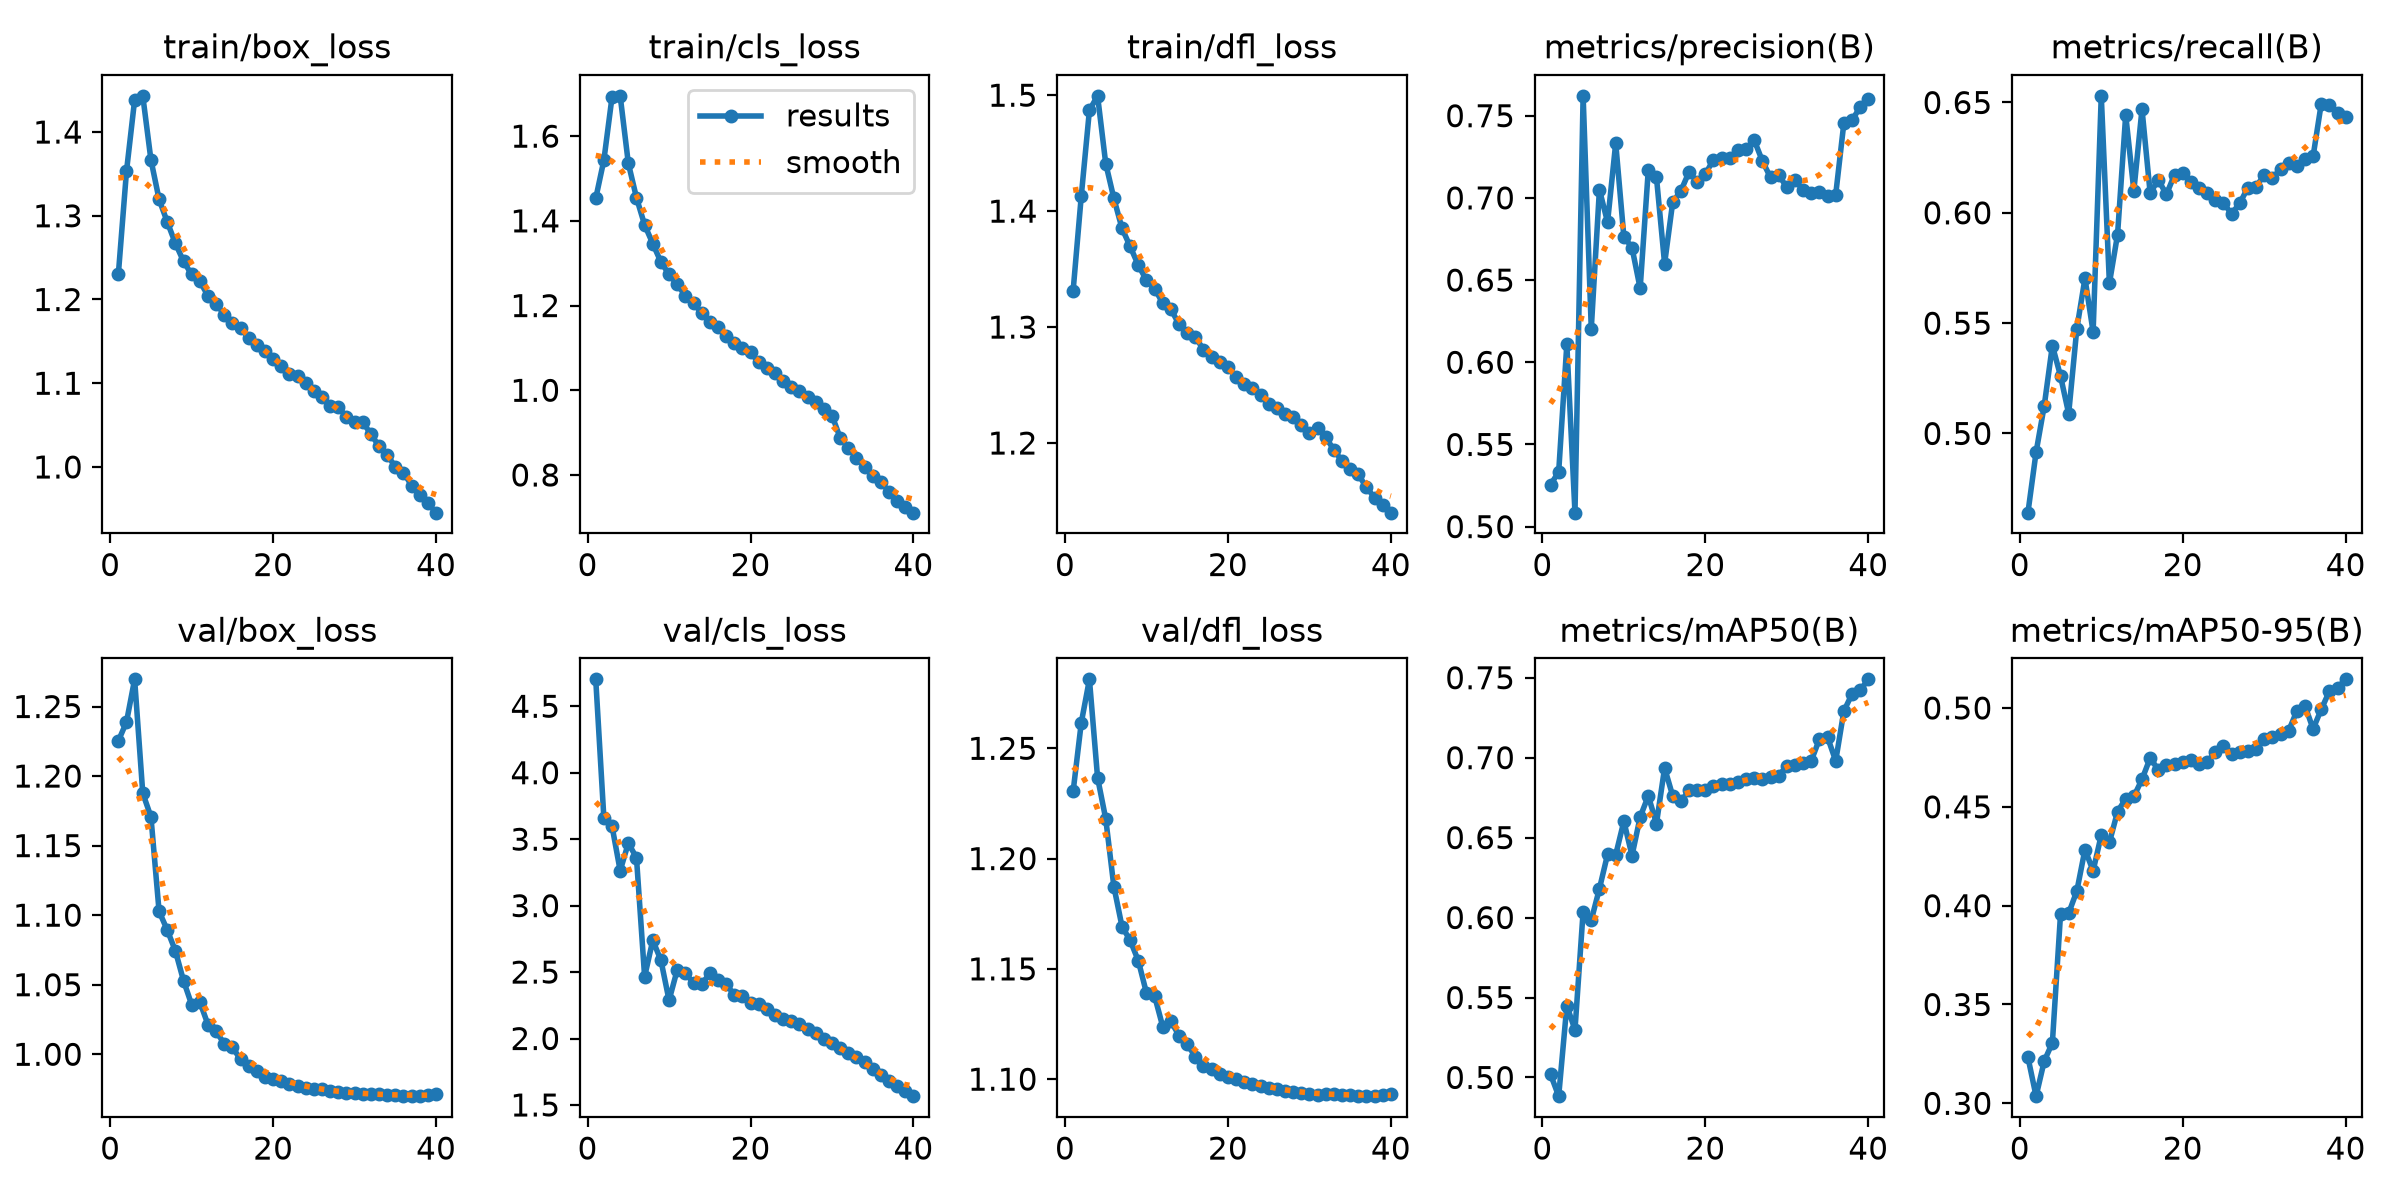

Data behind this chart, as committed beside it:
epoch, time, train/box_loss, train/cls_loss, train/dfl_loss, metrics/precision(B), metrics/recall(B), metrics/mAP50(B), metrics/mAP50-95(B), val/box_loss, val/cls_loss, val/dfl_loss, lr/pg0, lr/pg1, lr/pg2, lr/pg3, lr/pg4, lr/pg5, lr/pg6, lr/pg7
1, 612.9, 1.23, 1.453, 1.331, 0.5255, 0.4641, 0.502, 0.3233, 1.225, 4.703, 1.23, 0.009997, 0.003332, 0.009997, 0.003332, 0.009997, 0.003332, 0.009997, 0.003332
2, 1143, 1.353, 1.543, 1.413, 0.5332, 0.4915, 0.4883, 0.3036, 1.239, 3.659, 1.262, 0.0195, 0.006501, 0.0195, 0.006501, 0.0195, 0.006501, 0.0195, 0.006501
3, 1653, 1.438, 1.692, 1.487, 0.6109, 0.5125, 0.5449, 0.3214, 1.27, 3.598, 1.281, 0.02851, 0.009504, 0.02851, 0.009504, 0.02851, 0.009504, 0.02851, 0.009504
4, 2162, 1.443, 1.695, 1.499, 0.5085, 0.5399, 0.5298, 0.3306, 1.188, 3.263, 1.237, 0.02777, 0.009258, 0.02777, 0.009258, 0.02777, 0.009258, 0.02777, 0.009258
5, 2669, 1.367, 1.536, 1.441, 0.7621, 0.5261, 0.6037, 0.3956, 1.171, 3.469, 1.218, 0.02703, 0.00901, 0.02703, 0.00901, 0.02703, 0.00901, 0.02703, 0.00901
6, 3177, 1.32, 1.455, 1.411, 0.6204, 0.509, 0.5984, 0.3962, 1.103, 3.361, 1.187, 0.02629, 0.008762, 0.02629, 0.008762, 0.02629, 0.008762, 0.02629, 0.008762
7, 3691, 1.293, 1.39, 1.385, 0.705, 0.5475, 0.618, 0.4074, 1.089, 2.465, 1.169, 0.02555, 0.008515, 0.02555, 0.008515, 0.02555, 0.008515, 0.02555, 0.008515
8, 4202, 1.267, 1.346, 1.37, 0.6852, 0.5703, 0.6395, 0.4284, 1.074, 2.739, 1.163, 0.0248, 0.008268, 0.0248, 0.008268, 0.0248, 0.008268, 0.0248, 0.008268
9, 4712, 1.246, 1.303, 1.353, 0.7333, 0.546, 0.6392, 0.4176, 1.053, 2.589, 1.154, 0.02406, 0.00802, 0.02406, 0.00802, 0.02406, 0.00802, 0.02406, 0.00802
10, 5222, 1.23, 1.274, 1.34, 0.6764, 0.653, 0.6602, 0.4357, 1.036, 2.287, 1.139, 0.02332, 0.007772, 0.02332, 0.007772, 0.02332, 0.007772, 0.02332, 0.007772
11, 5733, 1.222, 1.25, 1.333, 0.6697, 0.5681, 0.6387, 0.432, 1.038, 2.516, 1.138, 0.02258, 0.007525, 0.02258, 0.007525, 0.02258, 0.007525, 0.02258, 0.007525
12, 6244, 1.204, 1.223, 1.321, 0.6449, 0.5901, 0.6629, 0.4476, 1.021, 2.494, 1.124, 0.02183, 0.007278, 0.02183, 0.007278, 0.02183, 0.007278, 0.02183, 0.007278
13, 6757, 1.195, 1.205, 1.315, 0.7171, 0.6444, 0.6761, 0.4541, 1.016, 2.415, 1.126, 0.02109, 0.00703, 0.02109, 0.00703, 0.02109, 0.00703, 0.02109, 0.00703
14, 7268, 1.182, 1.183, 1.302, 0.7125, 0.61, 0.6588, 0.4553, 1.008, 2.409, 1.12, 0.02035, 0.006783, 0.02035, 0.006783, 0.02035, 0.006783, 0.02035, 0.006783
15, 7796, 1.172, 1.16, 1.295, 0.66, 0.647, 0.6936, 0.4639, 1.005, 2.489, 1.116, 0.01961, 0.006535, 0.01961, 0.006535, 0.01961, 0.006535, 0.01961, 0.006535
16, 8323, 1.166, 1.149, 1.292, 0.6976, 0.609, 0.676, 0.4747, 0.9963, 2.436, 1.11, 0.01886, 0.006287, 0.01886, 0.006287, 0.01886, 0.006287, 0.01886, 0.006287
17, 8845, 1.154, 1.129, 1.28, 0.7042, 0.6149, 0.6727, 0.4687, 0.9919, 2.414, 1.106, 0.01812, 0.00604, 0.01812, 0.00604, 0.01812, 0.00604, 0.01812, 0.00604
18, 9370, 1.146, 1.111, 1.275, 0.7158, 0.6084, 0.6795, 0.4714, 0.9881, 2.326, 1.105, 0.01738, 0.005792, 0.01738, 0.005792, 0.01738, 0.005792, 0.01738, 0.005792
19, 9891, 1.138, 1.1, 1.27, 0.7097, 0.6173, 0.6797, 0.4716, 0.9838, 2.318, 1.102, 0.01664, 0.005545, 0.01664, 0.005545, 0.01664, 0.005545, 0.01664, 0.005545
20, 10416, 1.129, 1.089, 1.266, 0.7144, 0.6182, 0.6801, 0.4726, 0.9824, 2.264, 1.101, 0.01589, 0.005298, 0.01589, 0.005298, 0.01589, 0.005298, 0.01589, 0.005298
21, 10940, 1.121, 1.066, 1.257, 0.7233, 0.6139, 0.6823, 0.4736, 0.9805, 2.262, 1.1, 0.01515, 0.00505, 0.01515, 0.00505, 0.01515, 0.00505, 0.01515, 0.00505
22, 11469, 1.112, 1.052, 1.251, 0.724, 0.6113, 0.6838, 0.4714, 0.9787, 2.223, 1.099, 0.01441, 0.004803, 0.01441, 0.004803, 0.01441, 0.004803, 0.01441, 0.004803
23, 11994, 1.109, 1.04, 1.247, 0.7242, 0.6088, 0.6837, 0.4727, 0.9773, 2.179, 1.098, 0.01367, 0.004555, 0.01367, 0.004555, 0.01367, 0.004555, 0.01367, 0.004555
24, 12517, 1.1, 1.022, 1.242, 0.7291, 0.6059, 0.685, 0.4776, 0.976, 2.145, 1.097, 0.01292, 0.004307, 0.01292, 0.004307, 0.01292, 0.004307, 0.01292, 0.004307
25, 13041, 1.09, 1.009, 1.234, 0.7297, 0.6043, 0.6865, 0.4806, 0.9751, 2.129, 1.096, 0.01218, 0.00406, 0.01218, 0.00406, 0.01218, 0.00406, 0.01218, 0.00406
26, 13559, 1.083, 0.9983, 1.23, 0.7352, 0.5996, 0.6872, 0.4768, 0.9749, 2.106, 1.095, 0.01144, 0.003812, 0.01144, 0.003812, 0.01144, 0.003812, 0.01144, 0.003812
27, 14079, 1.073, 0.9838, 1.225, 0.7225, 0.6043, 0.6864, 0.4776, 0.9736, 2.074, 1.095, 0.01069, 0.003565, 0.01069, 0.003565, 0.01069, 0.003565, 0.01069, 0.003565
28, 14614, 1.071, 0.9711, 1.222, 0.7124, 0.6115, 0.6876, 0.4784, 0.9729, 2.038, 1.094, 0.009952, 0.003318, 0.009952, 0.003318, 0.009952, 0.003318, 0.009952, 0.003318
29, 15146, 1.06, 0.9562, 1.216, 0.7141, 0.6117, 0.6888, 0.4794, 0.9722, 2, 1.094, 0.00921, 0.00307, 0.00921, 0.00307, 0.00921, 0.00307, 0.00921, 0.00307
30, 15667, 1.054, 0.9404, 1.209, 0.7063, 0.6173, 0.6947, 0.4845, 0.9719, 1.966, 1.093, 0.008467, 0.002822, 0.008467, 0.002822, 0.008467, 0.002822, 0.008467, 0.002822
31, 16213, 1.054, 0.8877, 1.213, 0.7107, 0.6157, 0.6951, 0.4854, 0.9713, 1.93, 1.093, 0.007725, 0.002575, 0.007725, 0.002575, 0.007725, 0.002575, 0.007725, 0.002575
32, 17575, 1.039, 0.8649, 1.205, 0.7049, 0.6199, 0.6967, 0.4869, 0.9713, 1.891, 1.093, 0.006982, 0.002328, 0.006982, 0.002328, 0.006982, 0.002328, 0.006982, 0.002328
33, 18099, 1.025, 0.8403, 1.194, 0.7029, 0.6225, 0.6981, 0.4884, 0.9712, 1.861, 1.093, 0.00624, 0.00208, 0.00624, 0.00208, 0.00624, 0.00208, 0.00624, 0.00208
34, 18620, 1.014, 0.8195, 1.185, 0.7038, 0.6214, 0.7115, 0.4984, 0.971, 1.825, 1.093, 0.005497, 0.001832, 0.005497, 0.001832, 0.005497, 0.001832, 0.005497, 0.001832
35, 19172, 1, 0.7975, 1.178, 0.7009, 0.6246, 0.7128, 0.5011, 0.9705, 1.772, 1.093, 0.004755, 0.001585, 0.004755, 0.001585, 0.004755, 0.001585, 0.004755, 0.001585
36, 19779, 0.9933, 0.7825, 1.173, 0.7019, 0.6256, 0.698, 0.4894, 0.9702, 1.729, 1.092, 0.004012, 0.001337, 0.004012, 0.001337, 0.004012, 0.001337, 0.004012, 0.001337
37, 20361, 0.9778, 0.7608, 1.162, 0.7454, 0.6494, 0.7291, 0.4993, 0.9699, 1.683, 1.092, 0.00327, 0.00109, 0.00327, 0.00109, 0.00327, 0.00109, 0.00327, 0.00109
38, 20953, 0.9663, 0.7397, 1.153, 0.7474, 0.6488, 0.7398, 0.5085, 0.9703, 1.641, 1.093, 0.002527, 0.0008425, 0.002527, 0.0008425, 0.002527, 0.0008425, 0.002527, 0.0008425
39, 21589, 0.9565, 0.7239, 1.147, 0.7551, 0.6452, 0.742, 0.5103, 0.9707, 1.601, 1.093, 0.001785, 0.000595, 0.001785, 0.000595, 0.001785, 0.000595, 0.001785, 0.000595
40, 22175, 0.9454, 0.711, 1.14, 0.7602, 0.6434, 0.749, 0.5145, 0.9712, 1.566, 1.093, 0.001043, 0.0003475, 0.001043, 0.0003475, 0.001043, 0.0003475, 0.001043, 0.0003475
